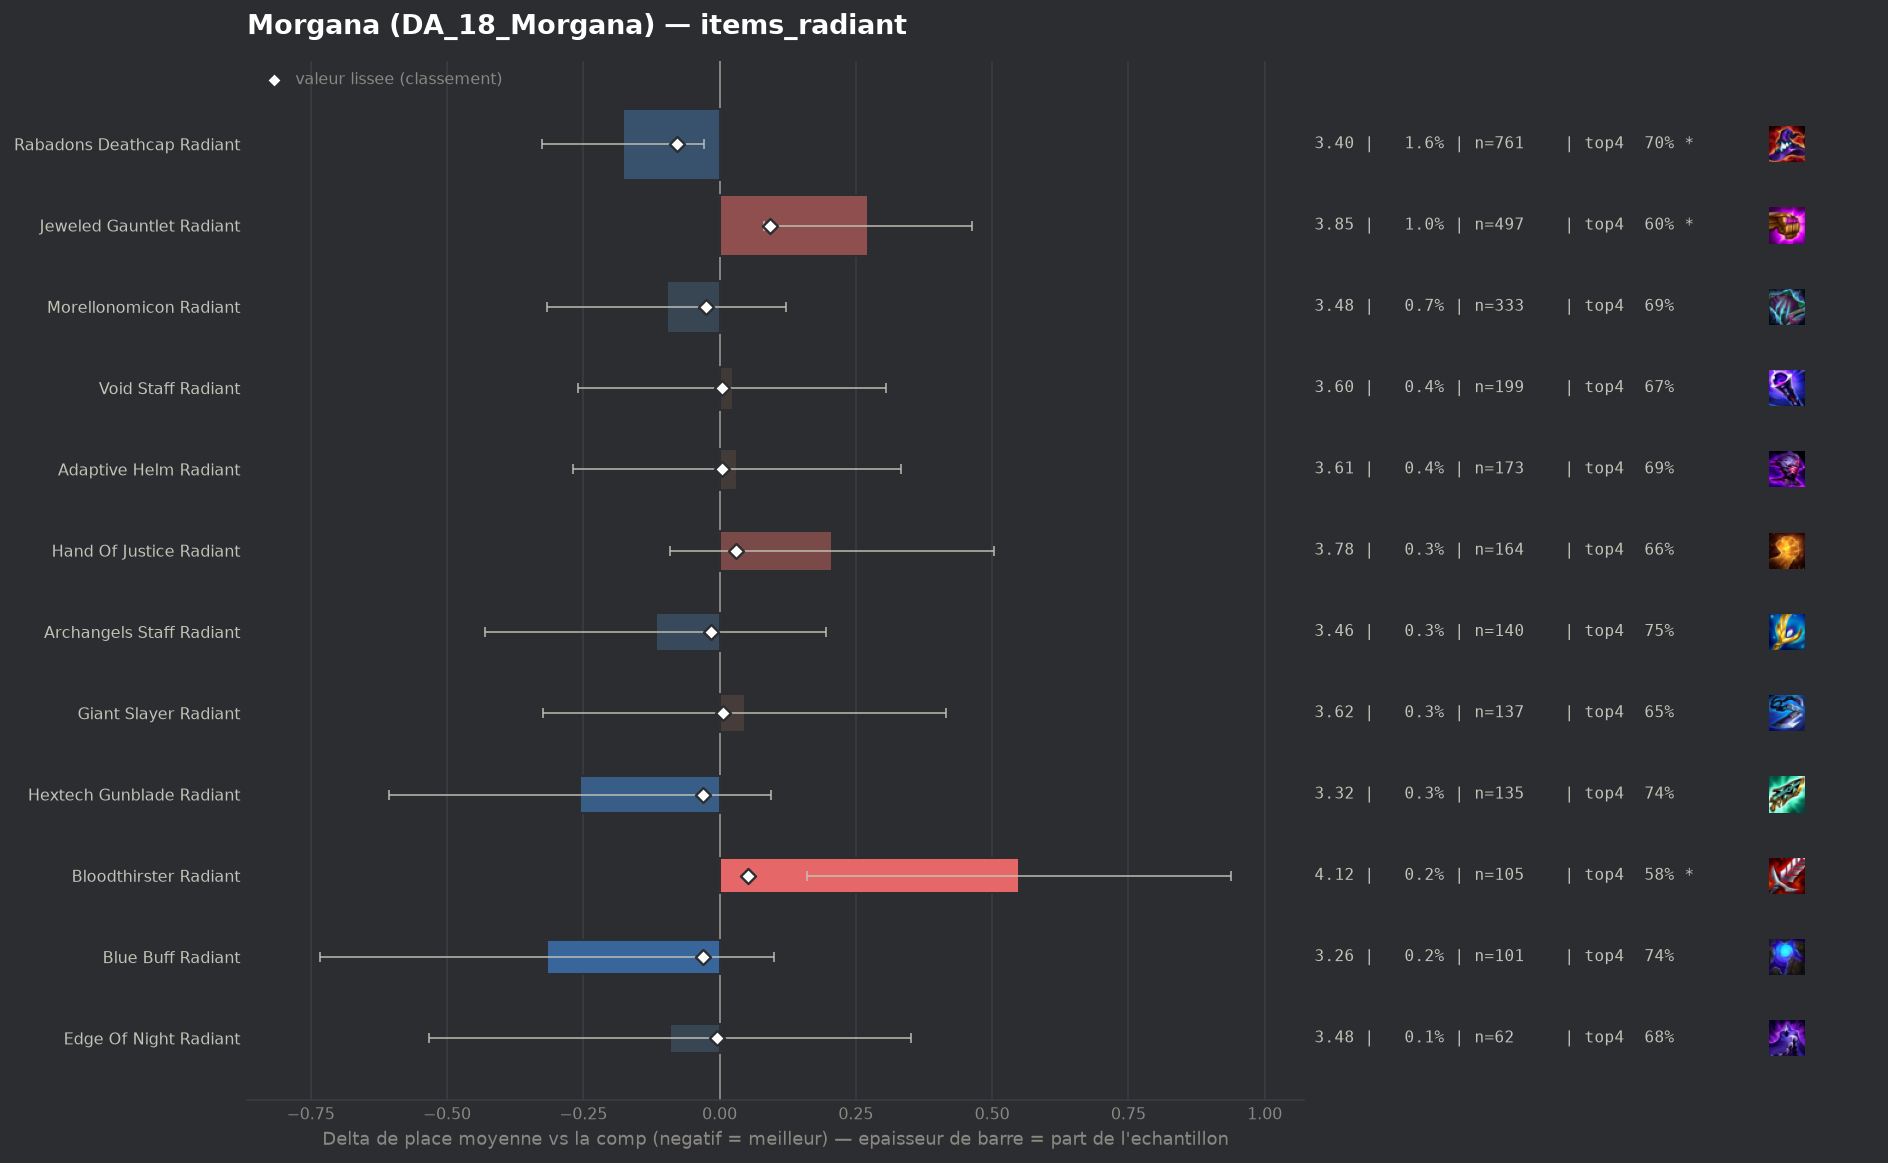

Data behind this chart, as committed beside it:
group, label, n, share, avg_place, shrunk_avg, score, d_avg, d_avg_pess, impact, d_top4, win, top2, top4, sd, z, p, significant
populaire, Rabadons Deathcap Radiant, 761, 0.01561, 3.397, 3.497, -0.078, -0.178, -0.029, 0.0012, 0.011, 0.2457, 0.4113, 0.6978, 2.076, -2.34, 0.01909, True
populaire, Hextech Gunblade Radiant, 135, 0.002769, 3.319, 3.543, -0.031, -0.256, 0.0, 0.0001, 0.054, 0.2593, 0.4222, 0.7407, 2.075, -1.43, 0.1523, False
pepite, Blue Buff Radiant, 101, 0.002072, 3.257, 3.545, -0.03, -0.317, 0.0, 0.0001, 0.0558, 0.2574, 0.4752, 0.7426, 2.133, -1.49, 0.1355, False
populaire, Morellonomicon Radiant, 333, 0.00683, 3.477, 3.55, -0.025, -0.097, 0.0, 0.0002, 0.0069, 0.2192, 0.3814, 0.6937, 2.031, -0.87, 0.3849, False
populaire, Archangels Staff Radiant, 140, 0.002872, 3.457, 3.56, -0.015, -0.117, 0.0, 0.0, 0.0632, 0.1714, 0.3429, 0.75, 1.891, -0.73, 0.4636, False
pepite, Edge Of Night Radiant, 62, 0.001272, 3.484, 3.569, -0.005, -0.091, 0.0, 0.0, -0.0094, 0.2097, 0.3226, 0.6774, 1.776, -0.4, 0.688, False
populaire, Void Staff Radiant, 199, 0.004082, 3.598, 3.578, 0.004, 0.024, 0.0, -0.0, -0.0134, 0.201, 0.3568, 0.6734, 2.032, 0.16, 0.8707, False
populaire, Adaptive Helm Radiant, 173, 0.003548, 3.607, 3.579, 0.005, 0.032, 0.0, -0.0, 0.0069, 0.1676, 0.3642, 0.6936, 2.016, 0.21, 0.8326, False
populaire, Giant Slayer Radiant, 137, 0.00281, 3.62, 3.58, 0.006, 0.046, 0.0, -0.0, -0.0372, 0.2555, 0.3869, 0.6496, 2.202, 0.24, 0.8073, False
, Red Buff Radiant, 52, 0.001067, 3.808, 3.586, 0.012, 0.233, 0.0, -0.0, -0.0137, 0.1538, 0.2692, 0.6731, 1.962, 0.86, 0.3915, False
, Titans Resolve Radiant, 84, 0.001723, 3.75, 3.588, 0.014, 0.176, 0.0, -0.0, -0.0558, 0.2143, 0.381, 0.631, 2.272, 0.71, 0.4793, False
populaire, Hand Of Justice Radiant, 164, 0.003364, 3.78, 3.604, 0.03, 0.206, 0.0, -0.0001, -0.0283, 0.1341, 0.2927, 0.6585, 1.938, 1.36, 0.1742, False
, Ionic Spark Radiant, 68, 0.001395, 4.059, 3.606, 0.032, 0.484, 0.0, -0.0, -0.1133, 0.1324, 0.2353, 0.5735, 2.05, 1.95, 0.05153, False
populaire, Bloodthirster Radiant, 105, 0.002154, 4.124, 3.628, 0.053, 0.549, 0.16, -0.0001, -0.1058, 0.1524, 0.2476, 0.581, 2.032, 2.77, 0.00564, True
populaire, Jeweled Gauntlet Radiant, 497, 0.01019, 3.847, 3.667, 0.092, 0.273, 0.082, -0.0009, -0.0892, 0.2133, 0.3139, 0.5976, 2.158, 2.8, 0.00505, True
